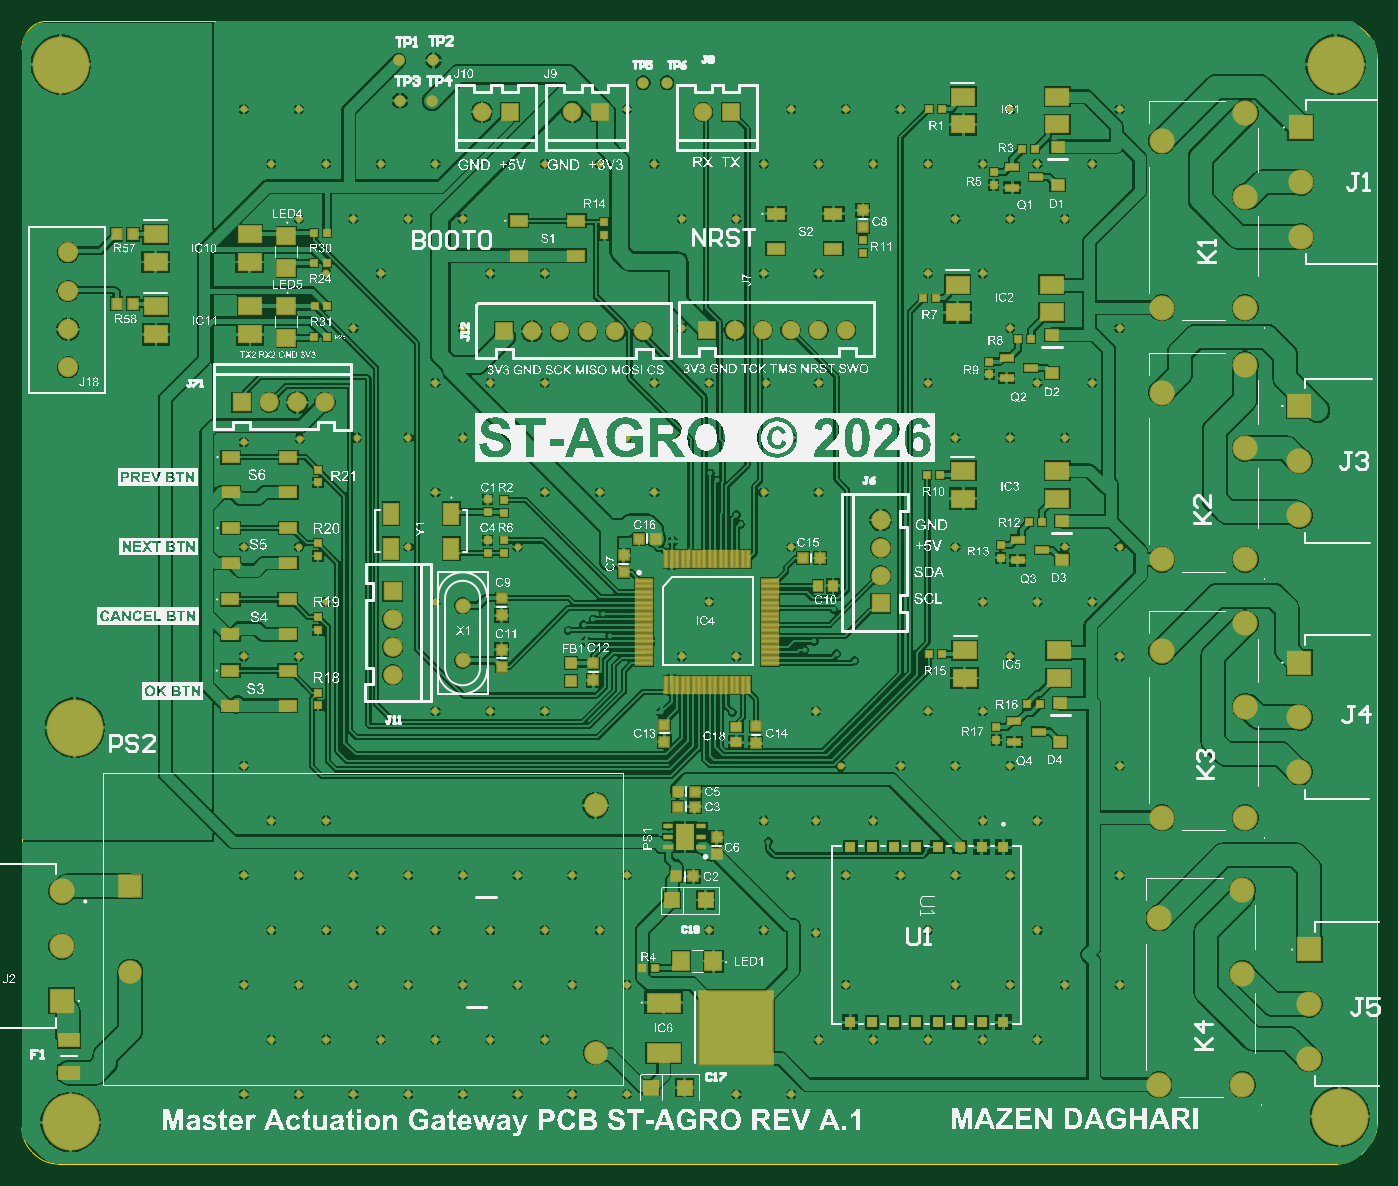
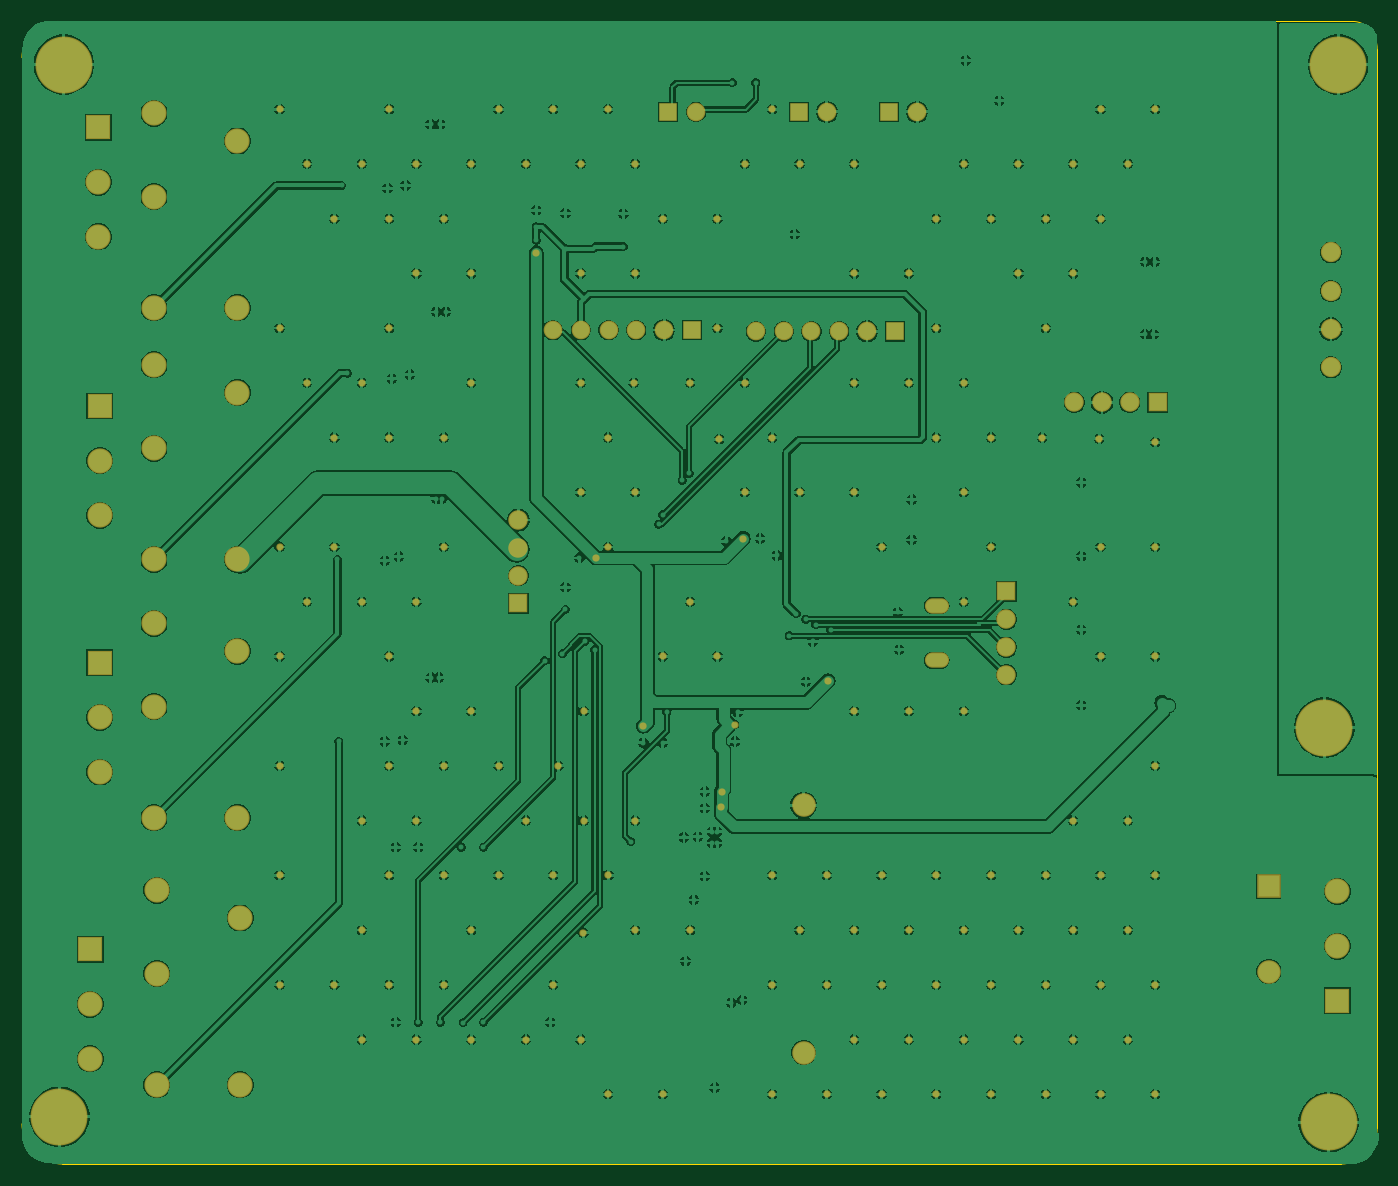
Circuit board: 10 layer files. Board 123.8 x 104.4 mm.
- bottom_copper: ST-AGRO-Master.GBL (166471 bytes)
- bottom_silk: ST-AGRO-Master.GBO (268 bytes)
- paste: ST-AGRO-Master.GBP (266 bytes)
- bottom_mask: ST-AGRO-Master.GBS (6611 bytes)
- outline: ST-AGRO-Master.GKO (271 bytes)
- outline: ST-AGRO-Master.GM1 (1082 bytes)
- top_copper: ST-AGRO-Master.GTL (207319 bytes)
- top_silk: ST-AGRO-Master.GTO (971529 bytes)
- paste: ST-AGRO-Master.GTP (6614 bytes)
- top_mask: ST-AGRO-Master.GTS (13109 bytes)

=== bottom_copper: ST-AGRO-Master.GBL (166471 bytes, source omitted) ===
=== bottom_silk: ST-AGRO-Master.GBO ===
G04*
G04 #@! TF.GenerationSoftware,Altium Limited,Altium Designer,25.8.1 (18)*
G04*
G04 Layer_Color=32896*
%FSLAX44Y44*%
%MOMM*%
G71*
G04*
G04 #@! TF.SameCoordinates,110BE5AE-6940-414C-97C9-718F002BE886*
G04*
G04*
G04 #@! TF.FilePolarity,Positive*
G04*
G01*
G75*
M02*

=== paste: ST-AGRO-Master.GBP ===
G04*
G04 #@! TF.GenerationSoftware,Altium Limited,Altium Designer,25.8.1 (18)*
G04*
G04 Layer_Color=128*
%FSLAX44Y44*%
%MOMM*%
G71*
G04*
G04 #@! TF.SameCoordinates,110BE5AE-6940-414C-97C9-718F002BE886*
G04*
G04*
G04 #@! TF.FilePolarity,Positive*
G04*
G01*
G75*
M02*

=== bottom_mask: ST-AGRO-Master.GBS (6611 bytes, source omitted) ===
=== outline: ST-AGRO-Master.GKO ===
G04*
G04 #@! TF.GenerationSoftware,Altium Limited,Altium Designer,25.8.1 (18)*
G04*
G04 Layer_Color=16711935*
%FSLAX44Y44*%
%MOMM*%
G71*
G04*
G04 #@! TF.SameCoordinates,110BE5AE-6940-414C-97C9-718F002BE886*
G04*
G04*
G04 #@! TF.FilePolarity,Positive*
G04*
G01*
G75*
M02*

=== outline: ST-AGRO-Master.GM1 ===
G04*
G04 #@! TF.GenerationSoftware,Altium Limited,Altium Designer,25.8.1 (18)*
G04*
G04 Layer_Color=16711935*
%FSLAX44Y44*%
%MOMM*%
G71*
G04*
G04 #@! TF.SameCoordinates,110BE5AE-6940-414C-97C9-718F002BE886*
G04*
G04*
G04 #@! TF.FilePolarity,Positive*
G04*
G01*
G75*
%ADD103C,0.0500*%
D103*
X1502410Y236220D02*
G03*
X1524090Y245200I0J30661D01*
G01*
X1530350Y251460D02*
G03*
X1539240Y272922I-21462J21462D01*
G01*
Y1247140D02*
G03*
X1530260Y1268820I-30661J0D01*
G01*
X1527900Y1271180D02*
G03*
X1506220Y1280160I-21680J-21680D01*
G01*
X323287D02*
G03*
X309072Y1274272I0J-20102D01*
G01*
D02*
G03*
X300990Y1254760I19512J-19512D01*
G01*
Y269240D02*
G03*
X309970Y247560I30661J0D01*
G01*
X312330Y245200D02*
G03*
X334010Y236220I21680J21680D01*
G01*
X1496060D02*
X1502410D01*
X1524090Y245200D02*
X1530350Y251460D01*
X1539240Y272922D02*
Y274846D01*
X392738Y236220D02*
X1496060D01*
X1539240Y274846D02*
Y1247140D01*
X1527900Y1271180D02*
X1530260Y1268820D01*
X323287Y1280160D02*
X1506220D01*
X300990Y269240D02*
Y1254760D01*
X309970Y247560D02*
X312330Y245200D01*
X334010Y236220D02*
X392430D01*
M02*

=== top_copper: ST-AGRO-Master.GTL (207319 bytes, source omitted) ===
=== top_silk: ST-AGRO-Master.GTO (971529 bytes, source omitted) ===
=== paste: ST-AGRO-Master.GTP (6614 bytes, source omitted) ===
=== top_mask: ST-AGRO-Master.GTS (13109 bytes, source omitted) ===
